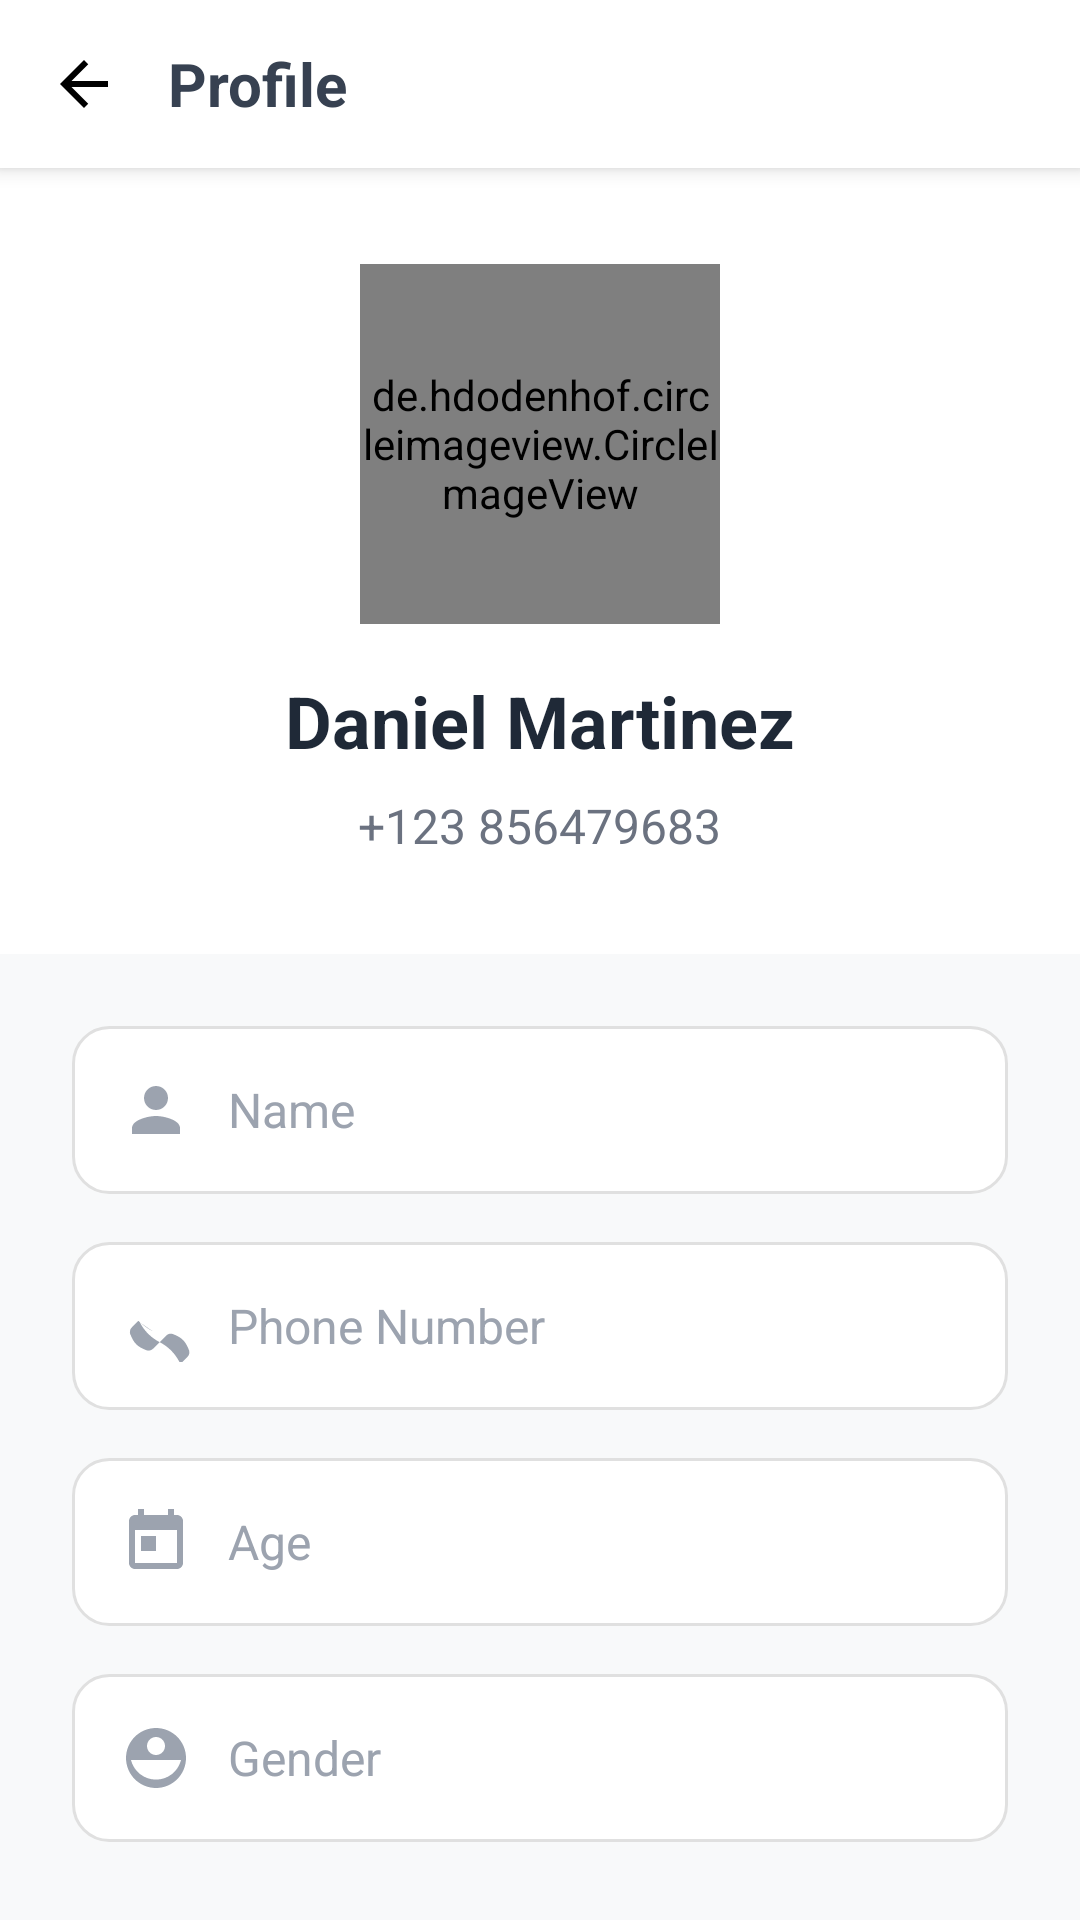

Here is an Android app screen rendered from its layout file. Give the layout XML and the strings, colors and styles it references.
<!-- AndroidManifest.xml: application theme Theme.FitConnect -->
<!-- res/layout/activity_patient_my_profile.xml -->
<?xml version="1.0" encoding="utf-8"?>
<androidx.core.widget.NestedScrollView xmlns:android="http://schemas.android.com/apk/res/android"
    xmlns:app="http://schemas.android.com/apk/res-auto"
    xmlns:tools="http://schemas.android.com/tools"
    android:layout_width="match_parent"
    android:layout_height="match_parent"
    android:background="#F8F9FA"
    android:fillViewport="true"
    android:fitsSystemWindows="true"
    tools:context=".PatientMyProfileActivity">

    <LinearLayout
        android:id="@+id/main"
        android:layout_width="match_parent"
        android:layout_height="wrap_content"
        android:orientation="vertical">

        
        <LinearLayout
            android:id="@+id/layoutHeader"
            android:layout_width="match_parent"
            android:layout_height="56dp"
            android:background="#FFFFFF"
            android:elevation="4dp"
            android:gravity="center_vertical"
            android:orientation="horizontal"
            android:paddingHorizontal="16dp">

            <ImageView
                android:id="@+id/ivBack"
                android:layout_width="24dp"
                android:layout_height="24dp"
                android:clickable="true"
                android:focusable="true"
                android:foreground="?android:attr/selectableItemBackgroundBorderless"
                android:src="@drawable/ic_arrow_back" />

            <TextView
                android:layout_width="0dp"
                android:layout_height="wrap_content"
                android:layout_marginStart="16dp"
                android:layout_weight="1"
                android:text="Profile"
                android:textColor="#374151"
                android:textSize="20sp"
                android:textStyle="bold" />

        </LinearLayout>

        
        <LinearLayout
            android:id="@+id/layoutProfileImage"
            android:layout_width="match_parent"
            android:layout_height="wrap_content"
            android:background="#FFFFFF"
            android:gravity="center"
            android:orientation="vertical"
            android:paddingVertical="32dp">

            <de.hdodenhof.circleimageview.CircleImageView
                android:id="@+id/ivProfilePicture"
                android:layout_width="120dp"
                android:layout_height="120dp"
                android:clickable="true"
                android:focusable="true"
                android:src="@drawable/profile_placeholder" />

            <TextView
                android:id="@+id/tvName"
                android:layout_width="wrap_content"
                android:layout_height="wrap_content"
                android:layout_marginTop="16dp"
                android:text="Daniel Martinez"
                android:textColor="#1F2937"
                android:textSize="24sp"
                android:textStyle="bold" />

            <TextView
                android:id="@+id/tvPhone"
                android:layout_width="wrap_content"
                android:layout_height="wrap_content"
                android:layout_marginTop="8dp"
                android:text="+123 856479683"
                android:textColor="#6B7280"
                android:textSize="16sp" />

        </LinearLayout>

        
        <LinearLayout
            android:id="@+id/layoutForm"
            android:layout_width="match_parent"
            android:layout_height="wrap_content"
            android:layout_marginHorizontal="24dp"
            android:layout_marginTop="24dp"
            android:orientation="vertical">

            <EditText
                android:id="@+id/etName"
                android:layout_width="match_parent"
                android:layout_height="56dp"
                android:layout_marginBottom="16dp"
                android:background="@drawable/input_shape"
                android:drawableStart="@drawable/ic_person"
                android:drawablePadding="12dp"
                android:drawableTint="#9CA3AF"
                android:hint="Name"
                android:inputType="textPersonName"
                android:textColor="#374151"
                android:textColorHint="#9CA3AF"
                android:textSize="16sp" />

            <EditText
                android:id="@+id/etPhone"
                android:layout_width="match_parent"
                android:layout_height="56dp"
                android:layout_marginBottom="16dp"
                android:background="@drawable/input_shape"
                android:drawableStart="@drawable/ic_phone"
                android:drawablePadding="12dp"
                android:drawableTint="#9CA3AF"
                android:hint="Phone Number"
                android:inputType="phone"
                android:textColor="#374151"
                android:textColorHint="#9CA3AF"
                android:textSize="16sp" />

            <EditText
                android:id="@+id/etAge"
                android:layout_width="match_parent"
                android:layout_height="56dp"
                android:layout_marginBottom="16dp"
                android:background="@drawable/input_shape"
                android:drawableStart="@drawable/ic_calendar"
                android:drawablePadding="12dp"
                android:drawableTint="#9CA3AF"
                android:hint="Age"
                android:inputType="number"
                android:textColor="#374151"
                android:textColorHint="#9CA3AF"
                android:textSize="16sp" />

            <EditText
                android:id="@+id/etGender"
                android:layout_width="match_parent"
                android:layout_height="56dp"
                android:layout_marginBottom="32dp"
                android:background="@drawable/input_shape"
                android:drawableStart="@drawable/ic_gender"
                android:drawablePadding="12dp"
                android:drawableTint="#9CA3AF"
                android:hint="Gender"
                android:inputType="text"
                android:textColor="#374151"
                android:textColorHint="#9CA3AF"
                android:textSize="16sp" />

        </LinearLayout>

        
        <Button
            android:id="@+id/btnEditProfile"
            android:layout_width="match_parent"
            android:layout_height="56dp"
            android:layout_marginHorizontal="24dp"
            android:layout_marginTop="16dp"
            android:layout_marginBottom="32dp"
            android:background="@drawable/button_shape"
            android:text="Edit Profile"
            android:textColor="#FFFFFF"
            android:textSize="16sp"
            android:textStyle="bold" />

        
        <View
            android:layout_width="match_parent"
            android:layout_height="100dp" />

        
        <ProgressBar
            android:id="@+id/progressBar"
            android:layout_width="wrap_content"
            android:layout_height="wrap_content"
            android:layout_gravity="center"
            android:visibility="gone" />

    </LinearLayout>
</androidx.core.widget.NestedScrollView>
<!-- resources referenced by this layout -->
<resources>
  <!-- drawable button_shape (drawable) -->
  <?xml version="1.0" encoding="utf-8"?>
  <shape xmlns:android="http://schemas.android.com/apk/res/android"
      android:shape="rectangle">
      <solid android:color="@color/button_color" />
      <corners android:radius="25dp" />
  </shape>
  <!-- drawable ic_arrow_back (drawable) -->
  <vector xmlns:android="http://schemas.android.com/apk/res/android"
      android:width="24dp"
      android:height="24dp"
      android:viewportWidth="24"
      android:viewportHeight="24">
      <path
          android:fillColor="@android:color/black"
          android:pathData="M20,11H7.83l5.59,-5.59L12,4l-8,8 8,8 1.41,-1.41L7.83,13H20v-2z" />
  </vector>
  <!-- drawable ic_calendar (drawable) -->
  <vector xmlns:android="http://schemas.android.com/apk/res/android"
      android:width="24dp"
      android:height="24dp"
      android:viewportWidth="24"
      android:viewportHeight="24"
      android:tint="?attr/colorOnSurface">
      <path
          android:fillColor="@android:color/white"
          android:pathData="M19,3h-1V1h-2v2H8V1H6v2H5C3.89,3 3.01,3.9 3.01,5L3,19c0,1.1 0.89,2 2,2h14c1.1,0 2,-0.9 2,-2V5C21,3.9 20.1,3 19,3zM19,19H5V8h14V19zM7,10h5v5H7z"/>
  </vector>
  <!-- drawable ic_gender (drawable) -->
  <vector xmlns:android="http://schemas.android.com/apk/res/android"
      android:width="24dp"
      android:height="24dp"
      android:viewportWidth="24"
      android:viewportHeight="24">
      <path
          android:fillColor="@android:color/white"
          android:pathData="M12,2C6.48,2 2,6.48 2,12s4.48,10 10,10 10,-4.48 10,-10S17.52,2 12,2zM12,5c1.66,0 3,1.34 3,3s-1.34,3 -3,3 -3,-1.34 -3,-3 1.34,-3 3,-3zM12,19.2c-3.95,0 -7.34,-2.66 -8.34,-6.5h16.68c-0.99,3.84 -4.39,6.5 -8.34,6.5z" />
  </vector>
  <!-- drawable ic_person (drawable) -->
  <vector xmlns:android="http://schemas.android.com/apk/res/android"
      android:width="24dp"
      android:height="24dp"
      android:viewportWidth="24"
      android:viewportHeight="24">
      <path
          android:fillColor="#95A5A6"
          android:pathData="M12,12c2.21,0 4,-1.79 4,-4s-1.79,-4 -4,-4 -4,1.79 -4,4 1.79,4 4,4zM12,14c-2.67,0 -8,1.34 -8,4v2h16v-2c0,-2.66 -5.33,-4 -8,-4z" />
  </vector>
  <!-- drawable input_shape (drawable) -->
  <?xml version="1.0" encoding="utf-8"?>
  <shape xmlns:android="http://schemas.android.com/apk/res/android"
      android:shape="rectangle">
      <solid android:color="@color/input_background" />
      <stroke
          android:width="1dp"
          android:color="@color/input_border" />
      <corners android:radius="12dp" />
      <padding
          android:left="16dp"
          android:top="16dp"
          android:right="16dp"
          android:bottom="16dp" />
  </shape>
  <!-- drawable profile_placeholder (drawable) -->
  <vector xmlns:android="http://schemas.android.com/apk/res/android"
      android:width="100dp"
      android:height="100dp"
      android:viewportWidth="24"
      android:viewportHeight="24"
      android:tint="#E5E7EB">
      <path
          android:fillColor="@android:color/white"
          android:pathData="M12,2C6.48,2 2,6.48 2,12s4.48,10 10,10 10,-4.48 10,-10S17.52,2 12,2zM12,5c1.66,0 3,1.34 3,3s-1.34,3 -3,3 -3,-1.34 -3,-3 1.34,-3 3,-3zM12,19.2c-2.5,0 -4.71,-1.28 -6,-3.22 0.03,-1.99 4,-3.08 6,-3.08 1.99,0 5.97,1.09 6,3.08 -1.29,1.94 -3.5,3.22 -6,3.22z"/>
  </vector>
  <color name="button_color">#1C2A3A</color>
  <color name="input_background">#FFFFFF</color>
  <color name="input_border">#E0E0E0</color>
  <color name="white">#FFFFFFFF</color>
  <color name="background_color">#F5F5F5</color>
  <color name="text_color">#333333</color>
  <style name="CustomButton" parent="Widget.MaterialComponents.Button">
          <item name="backgroundTint">@color/button_color</item>
          <item name="android:textColor">@color/white</item>
          <item name="cornerRadius">25dp</item>
      </style>
</resources>
